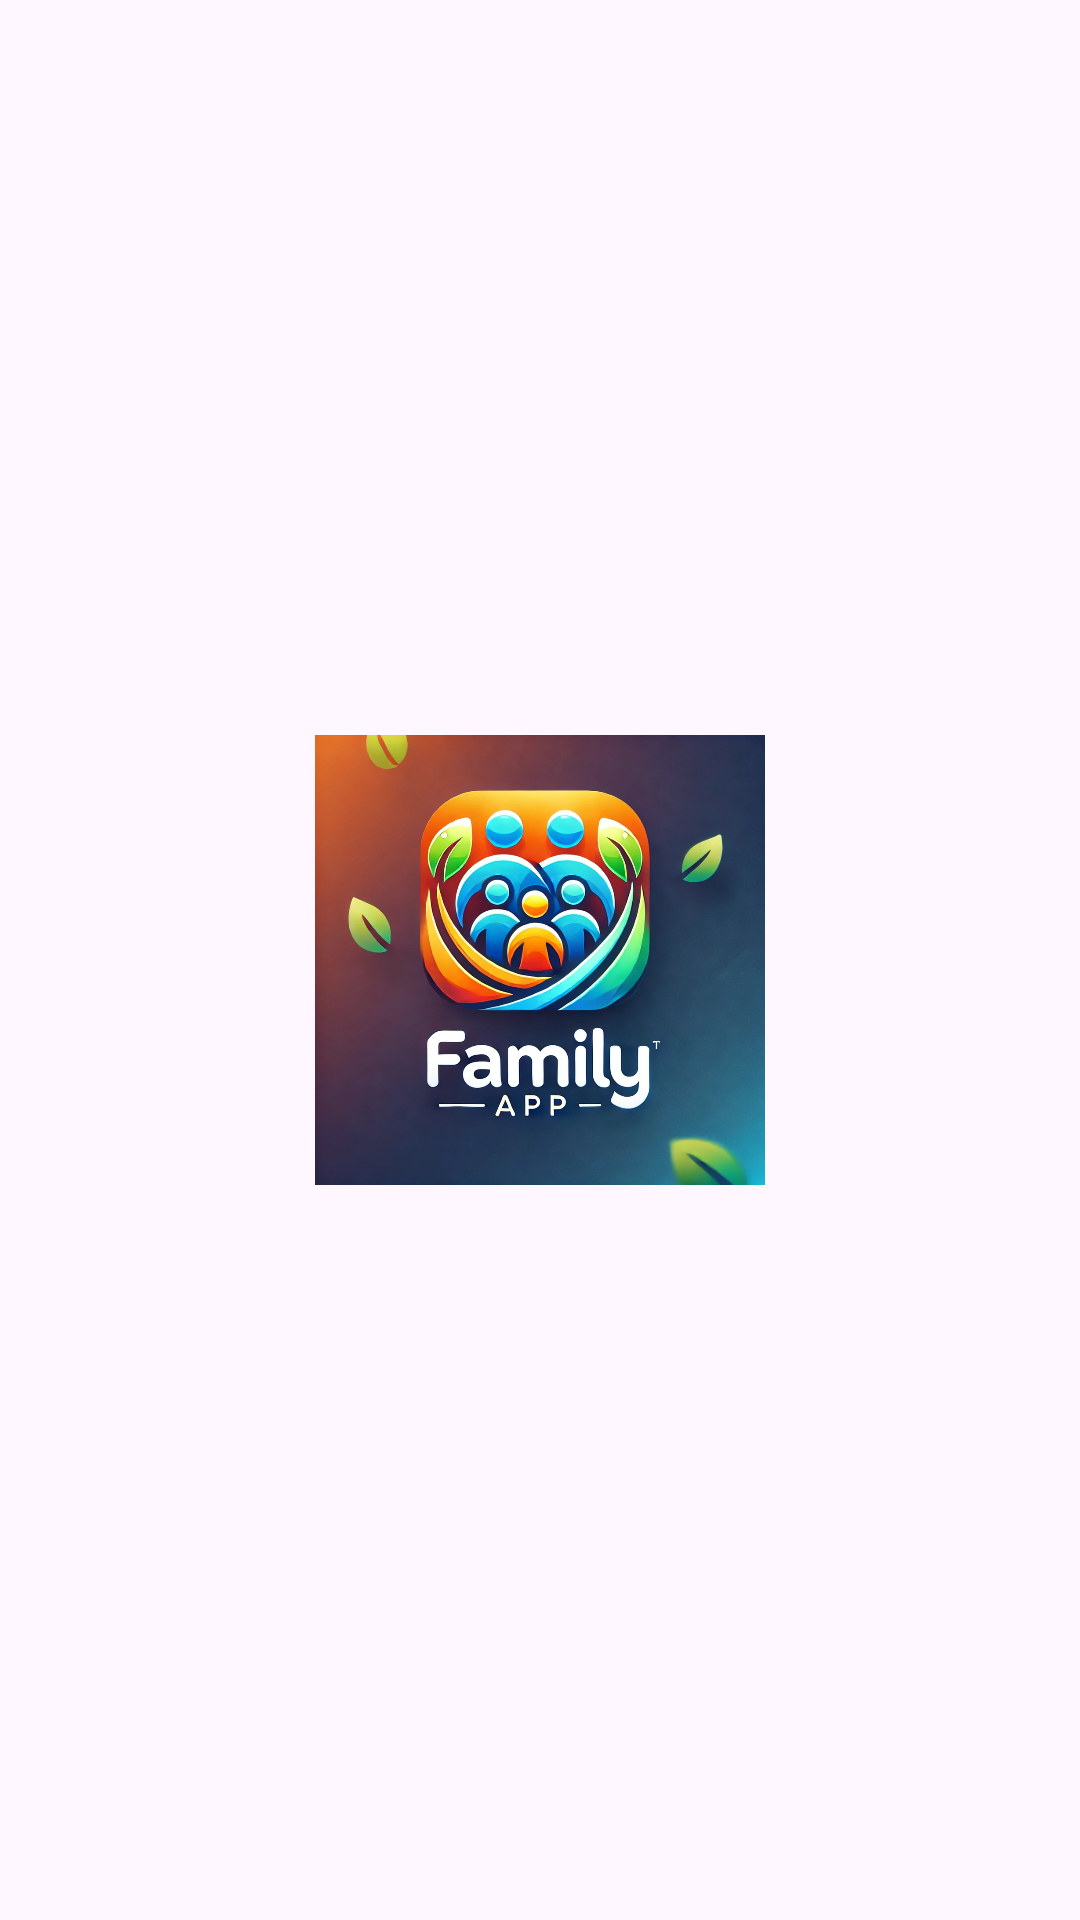

Reconstruct the res/layout file that produces this screen, plus the resources it refers to.
<!-- AndroidManifest.xml: application theme Theme.FamilyApp -->
<!-- res/layout/activity_splash.xml -->
<?xml version="1.0" encoding="utf-8"?>
<androidx.constraintlayout.widget.ConstraintLayout
    xmlns:android="http://schemas.android.com/apk/res/android"
    xmlns:app="http://schemas.android.com/apk/res-auto"
    android:layout_width="match_parent"
    android:layout_height="match_parent">

    <ImageView
        android:id="@+id/splashLogo"
        android:layout_width="150dp"
        android:layout_height="150dp"
        android:contentDescription="jjjkj"
        android:src="@drawable/family_logo"
        app:layout_constraintBottom_toBottomOf="parent"
        app:layout_constraintLeft_toLeftOf="parent"
        app:layout_constraintRight_toRightOf="parent"
        app:layout_constraintTop_toTopOf="parent"/>


    <ProgressBar
        android:layout_width="wrap_content"
        android:layout_height="wrap_content"
        android:layout_marginTop="32dp"
        app:layout_constraintTop_toBottomOf="@id/splashLogo"
        app:layout_constraintStart_toStartOf="parent"
        app:layout_constraintEnd_toEndOf="parent" />

</androidx.constraintlayout.widget.ConstraintLayout>
<!-- resources referenced by this layout -->
<resources>
  <!-- drawable family_logo: webp bitmap (drawable, 174150 bytes) -->
  <style name="Theme.FamilyApp" parent="Base.Theme.FamilyApp" />
  <style name="Base.Theme.FamilyApp" parent="Theme.Material3.DayNight.NoActionBar">
          
          
      </style>
</resources>
